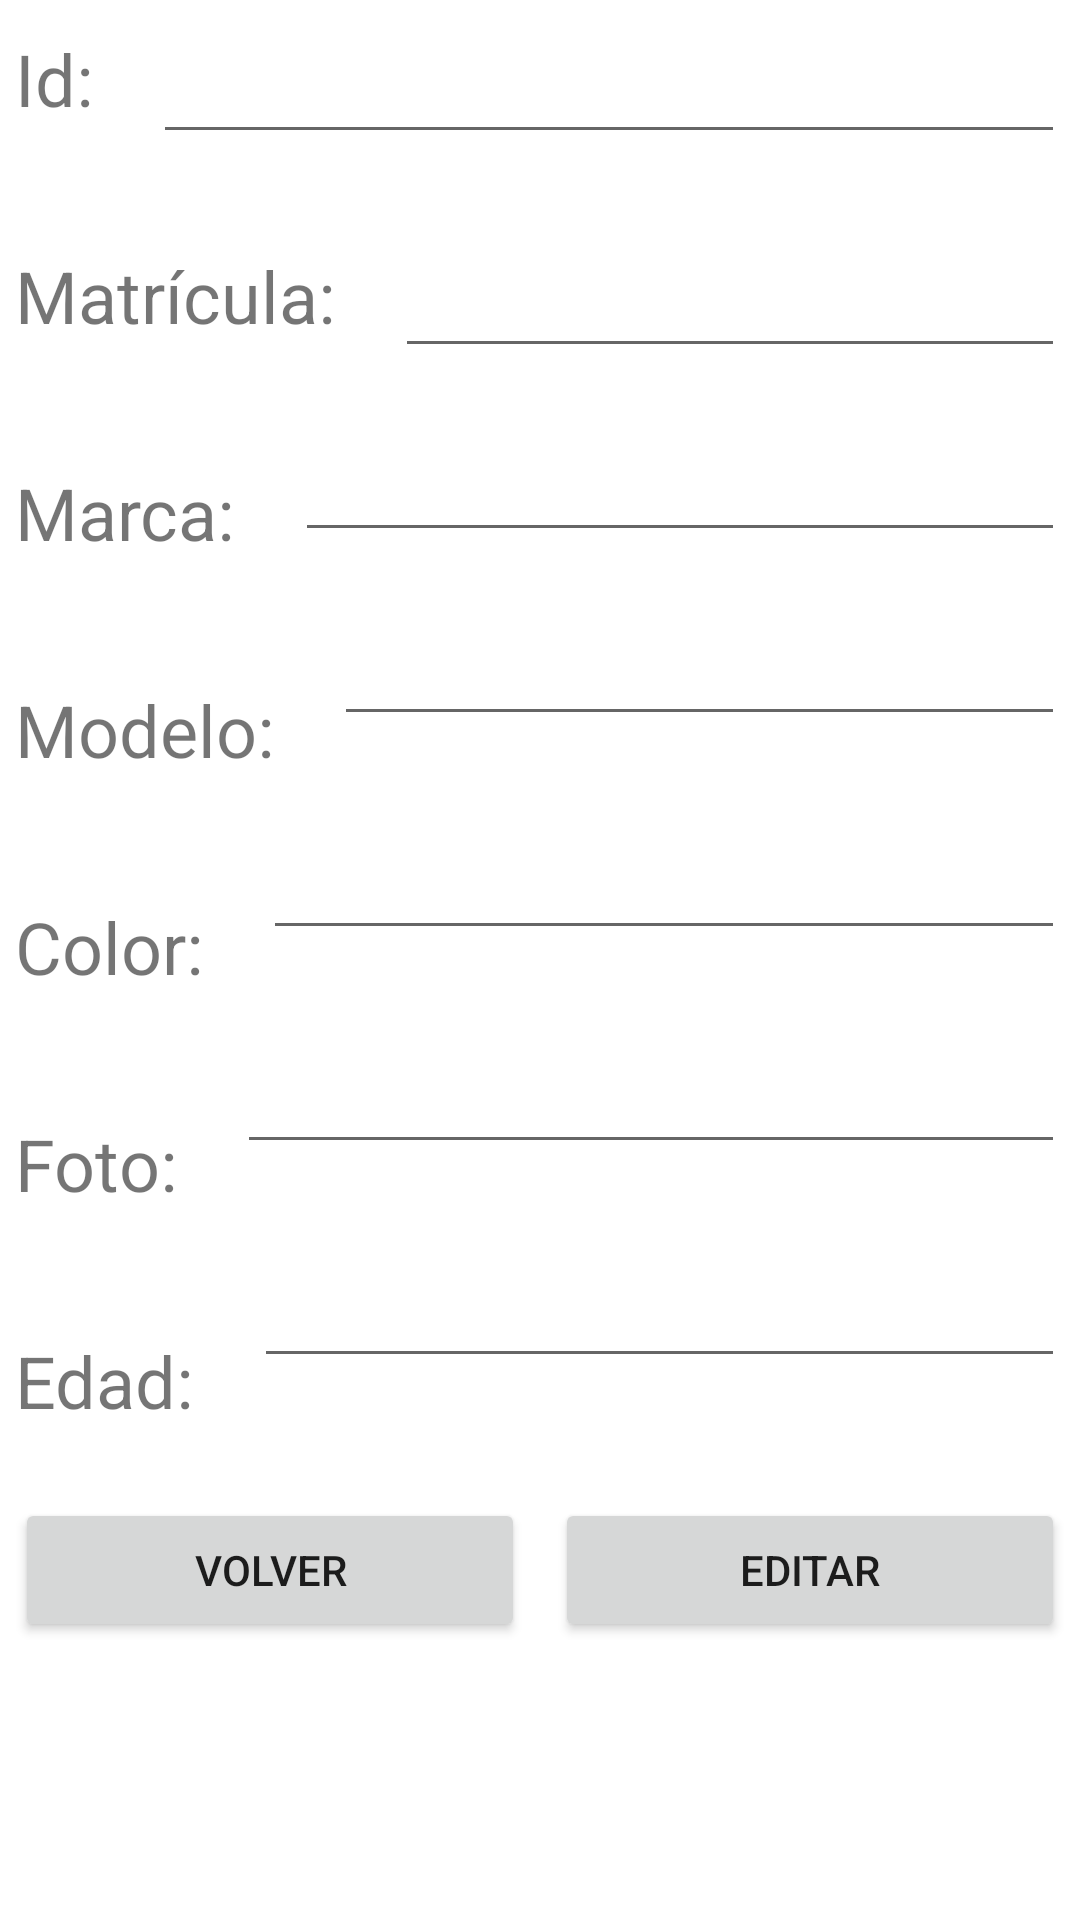

Here is an Android app screen rendered from its layout file. Give the layout XML and the strings, colors and styles it references.
<!-- AndroidManifest.xml: application theme Theme.ProyectoPSP -->
<!-- res/layout/activity_edit.xml -->
<?xml version="1.0" encoding="utf-8"?>
<androidx.constraintlayout.widget.ConstraintLayout xmlns:android="http://schemas.android.com/apk/res/android"
    xmlns:app="http://schemas.android.com/apk/res-auto"
    xmlns:tools="http://schemas.android.com/tools"
    android:layout_width="match_parent"
    android:layout_height="match_parent"
    tools:context=".model.room.edit">

    <TextView
        android:id="@+id/tvid2"
        android:layout_width="wrap_content"
        android:layout_height="wrap_content"
        android:layout_marginStart="5dp"
        android:layout_marginTop="10dp"
        android:text="Id:"
        android:textSize="24sp"
        app:layout_constraintStart_toStartOf="parent"
        app:layout_constraintTop_toTopOf="parent" />

    <EditText
        android:id="@+id/etid2"
        android:layout_width="0dp"
        android:layout_height="wrap_content"
        android:layout_marginStart="20dp"
        android:layout_marginTop="10dp"
        android:layout_marginEnd="5dp"
        android:ems="10"
        android:inputType="number"
        app:layout_constraintEnd_toEndOf="parent"
        app:layout_constraintStart_toEndOf="@+id/tvid2"
        app:layout_constraintTop_toTopOf="parent" />

    <TextView
        android:id="@+id/tvmatricula2"
        android:layout_width="wrap_content"
        android:layout_height="wrap_content"
        android:layout_marginStart="5dp"
        android:layout_marginTop="40dp"
        android:text="Matrícula:"
        android:textSize="24sp"
        app:layout_constraintStart_toStartOf="parent"
        app:layout_constraintTop_toBottomOf="@+id/tvid2" />

    <EditText
        android:id="@+id/etmatricula2"
        android:layout_width="0dp"
        android:layout_height="wrap_content"
        android:layout_marginStart="20dp"
        android:layout_marginTop="30dp"
        android:layout_marginEnd="5dp"
        android:autofillHints=""
        android:ems="10"
        android:inputType="textPersonName"
        app:layout_constraintEnd_toEndOf="parent"
        app:layout_constraintStart_toEndOf="@+id/tvmatricula2"
        app:layout_constraintTop_toBottomOf="@+id/etid2" />

    <TextView
        android:id="@+id/tvmarca2"
        android:layout_width="wrap_content"
        android:layout_height="wrap_content"
        android:layout_marginStart="5dp"
        android:layout_marginTop="40dp"
        android:text="Marca:"
        android:textSize="24sp"
        app:layout_constraintStart_toStartOf="parent"
        app:layout_constraintTop_toBottomOf="@+id/tvmatricula2" />

    <EditText
        android:id="@+id/etmarca2"
        android:layout_width="0dp"
        android:layout_height="wrap_content"
        android:layout_marginStart="20dp"
        android:layout_marginTop="20dp"
        android:layout_marginEnd="5dp"
        android:autofillHints=""
        android:ems="10"
        android:inputType="textPersonName"
        app:layout_constraintEnd_toEndOf="parent"
        app:layout_constraintStart_toEndOf="@+id/tvmarca2"
        app:layout_constraintTop_toBottomOf="@+id/etmatricula2" />

    <TextView
        android:id="@+id/tvmodelo2"
        android:layout_width="wrap_content"
        android:layout_height="wrap_content"
        android:layout_marginStart="5dp"
        android:layout_marginTop="40dp"
        android:text="Modelo:"
        android:textSize="24sp"
        app:layout_constraintStart_toStartOf="parent"
        app:layout_constraintTop_toBottomOf="@+id/tvmarca2" />

    <EditText
        android:id="@+id/etmodelo2"
        android:layout_width="0dp"
        android:layout_height="wrap_content"
        android:layout_marginStart="20dp"
        android:layout_marginTop="20dp"
        android:layout_marginEnd="5dp"
        android:autofillHints=""
        android:ems="10"
        android:inputType="textPersonName"
        app:layout_constraintEnd_toEndOf="parent"
        app:layout_constraintStart_toEndOf="@+id/tvmodelo2"
        app:layout_constraintTop_toBottomOf="@+id/etmarca2" />

    <TextView
        android:id="@+id/tvcolor2"
        android:layout_width="wrap_content"
        android:layout_height="wrap_content"
        android:layout_marginStart="5dp"
        android:layout_marginTop="40dp"
        android:text="Color:"
        android:textSize="24sp"
        app:layout_constraintStart_toStartOf="parent"
        app:layout_constraintTop_toBottomOf="@+id/tvmodelo2" />

    <EditText
        android:id="@+id/etcolor2"
        android:layout_width="0dp"
        android:layout_height="wrap_content"
        android:layout_marginStart="20dp"
        android:layout_marginTop="30dp"
        android:layout_marginEnd="5dp"
        android:autofillHints=""
        android:ems="10"
        android:inputType="textPersonName"
        app:layout_constraintEnd_toEndOf="parent"
        app:layout_constraintHorizontal_bias="0.0"
        app:layout_constraintStart_toEndOf="@+id/tvcolor2"
        app:layout_constraintTop_toBottomOf="@+id/etmodelo2" />

    <TextView
        android:id="@+id/tvfoto2"
        android:layout_width="wrap_content"
        android:layout_height="wrap_content"
        android:layout_marginStart="5dp"
        android:layout_marginTop="40dp"
        android:text="Foto:"
        android:textSize="24sp"
        app:layout_constraintStart_toStartOf="parent"
        app:layout_constraintTop_toBottomOf="@+id/tvcolor2" />

    <EditText
        android:id="@+id/etfoto2"
        android:layout_width="0dp"
        android:layout_height="wrap_content"
        android:layout_marginStart="20dp"
        android:layout_marginTop="30dp"
        android:layout_marginEnd="5dp"
        android:autofillHints=""
        android:ems="10"
        android:inputType="textPersonName"
        app:layout_constraintEnd_toEndOf="parent"
        app:layout_constraintStart_toEndOf="@+id/tvfoto2"
        app:layout_constraintTop_toBottomOf="@+id/etcolor2" />

    <TextView
        android:id="@+id/tvedad2"
        android:layout_width="wrap_content"
        android:layout_height="wrap_content"
        android:layout_marginStart="5dp"
        android:layout_marginTop="40dp"
        android:text="Edad:"
        android:textSize="24sp"
        app:layout_constraintStart_toStartOf="parent"
        app:layout_constraintTop_toBottomOf="@+id/tvfoto2" />

    <EditText
        android:id="@+id/etedad2"
        android:layout_width="0dp"
        android:layout_height="wrap_content"
        android:layout_marginStart="20dp"
        android:layout_marginTop="30dp"
        android:layout_marginEnd="5dp"
        android:ems="10"
        android:inputType="number"
        app:layout_constraintEnd_toEndOf="parent"
        app:layout_constraintStart_toEndOf="@+id/tvedad2"
        app:layout_constraintTop_toBottomOf="@+id/etfoto2" />

    <Button
        android:id="@+id/btvolverf2"
        android:layout_width="0dp"
        android:layout_height="wrap_content"
        android:layout_marginStart="5dp"
        android:layout_marginTop="40dp"
        android:layout_marginEnd="5dp"
        android:text="Volver"
        app:layout_constraintEnd_toStartOf="@+id/bteditarf"
        app:layout_constraintHorizontal_bias="0.5"
        app:layout_constraintStart_toStartOf="parent"
        app:layout_constraintTop_toBottomOf="@+id/etedad2" />

    <Button
        android:id="@+id/bteditarf"
        android:layout_width="0dp"
        android:layout_height="wrap_content"
        android:layout_marginStart="5dp"
        android:layout_marginTop="40dp"
        android:layout_marginEnd="5dp"
        android:text="Editar"
        app:layout_constraintEnd_toEndOf="parent"
        app:layout_constraintHorizontal_bias="0.5"
        app:layout_constraintStart_toEndOf="@+id/btvolverf2"
        app:layout_constraintTop_toBottomOf="@+id/etedad2" />

</androidx.constraintlayout.widget.ConstraintLayout>
<!-- resources referenced by this layout -->
<resources>
  <style name="Theme.ProyectoPSP" parent="Theme.MaterialComponents.DayNight.DarkActionBar">
          
          <item name="colorPrimary">@color/purple_500</item>
          <item name="colorPrimaryVariant">@color/purple_700</item>
          <item name="colorOnPrimary">@color/white</item>
          
          <item name="colorSecondary">@color/teal_200</item>
          <item name="colorSecondaryVariant">@color/teal_700</item>
          <item name="colorOnSecondary">@color/black</item>
          
          <item name="android:statusBarColor" tools:targetApi="l">?attr/colorPrimaryVariant</item>
          
      </style>
  <!-- not gathered from this repository: default colours our renderer supplied (Android Studio template values) -->
  <color name="purple_500">#FF6200EE</color>
  <color name="purple_700">#FF3700B3</color>
  <color name="teal_200">#FF03DAC5</color>
  <color name="teal_700">#FF018786</color>
  <color name="black">#FF000000</color>
  <color name="white">#FFFFFFFF</color>
</resources>
